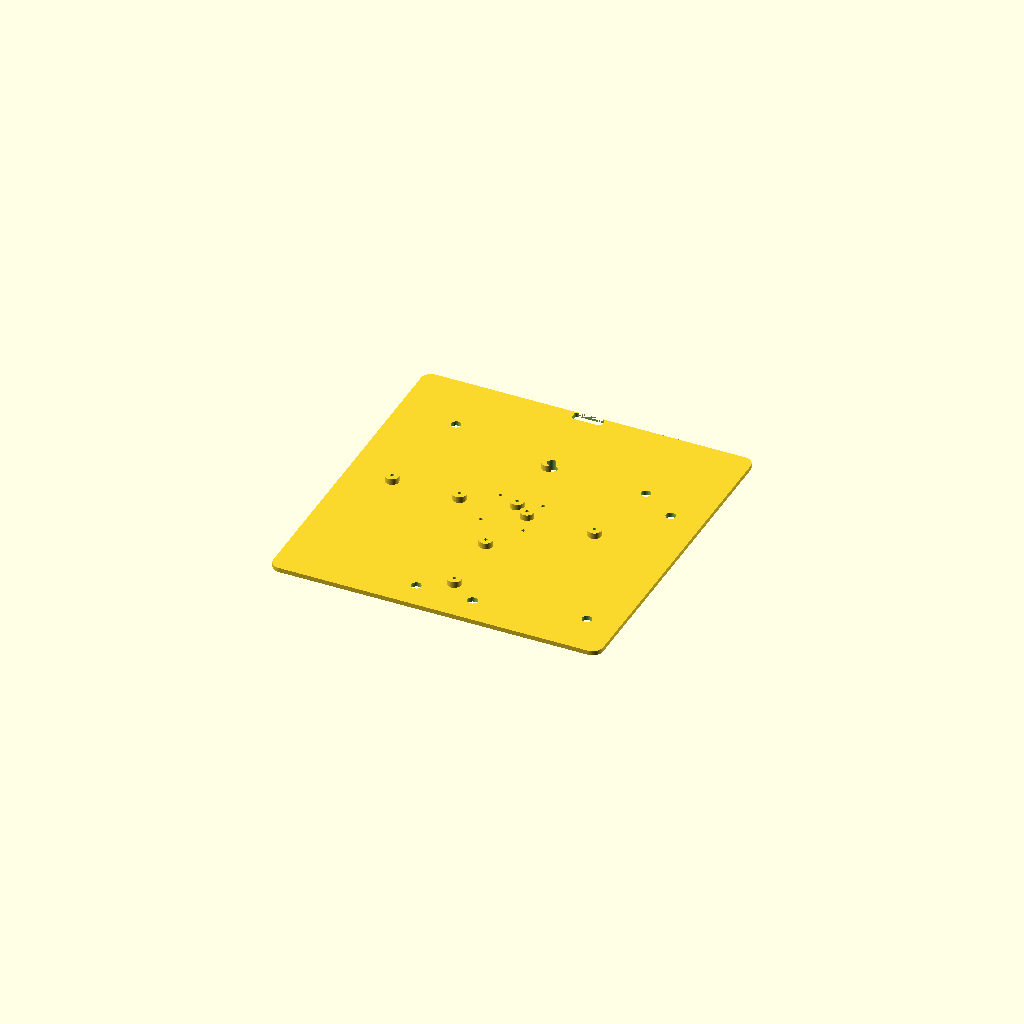
Cell 1: the model at its default parameters.
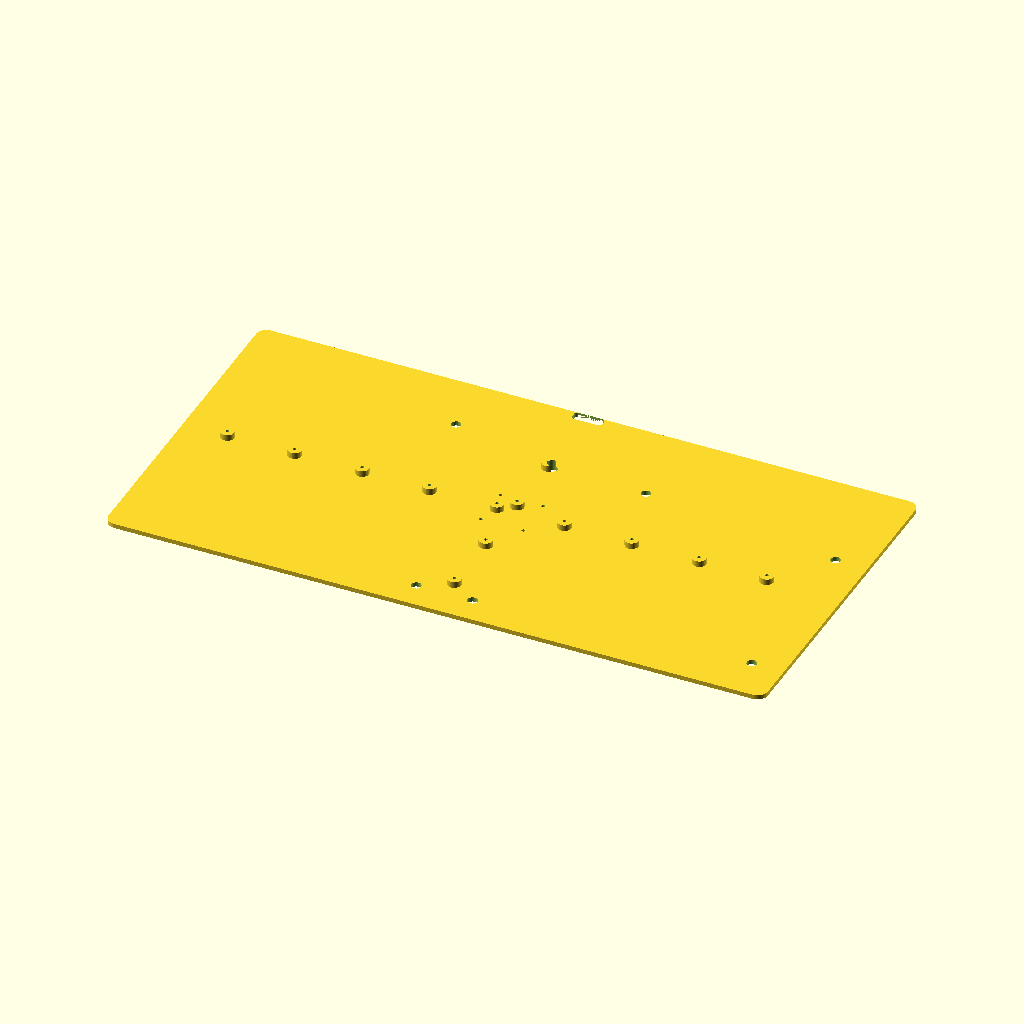
Cell 2: the same model with TRAY_W = 880.
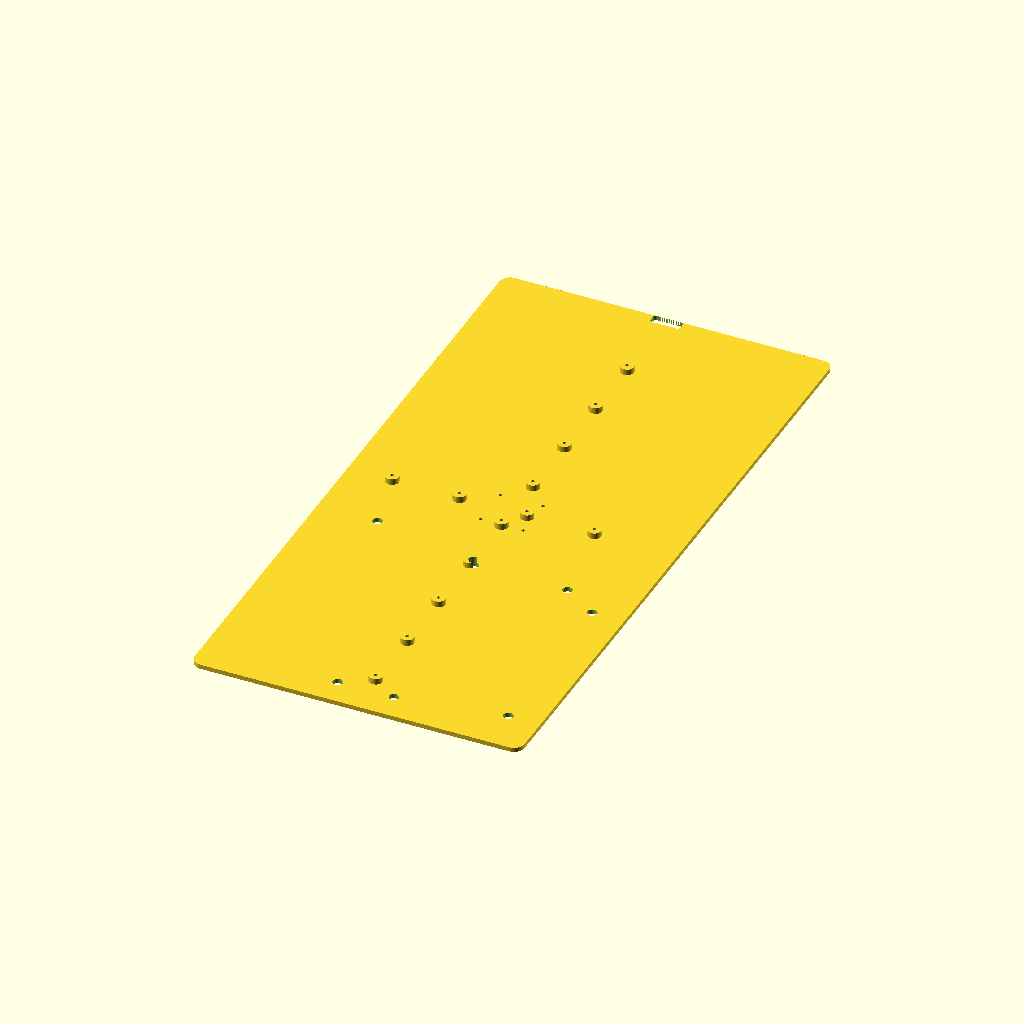
Cell 3: the same model with TRAY_D = 900.
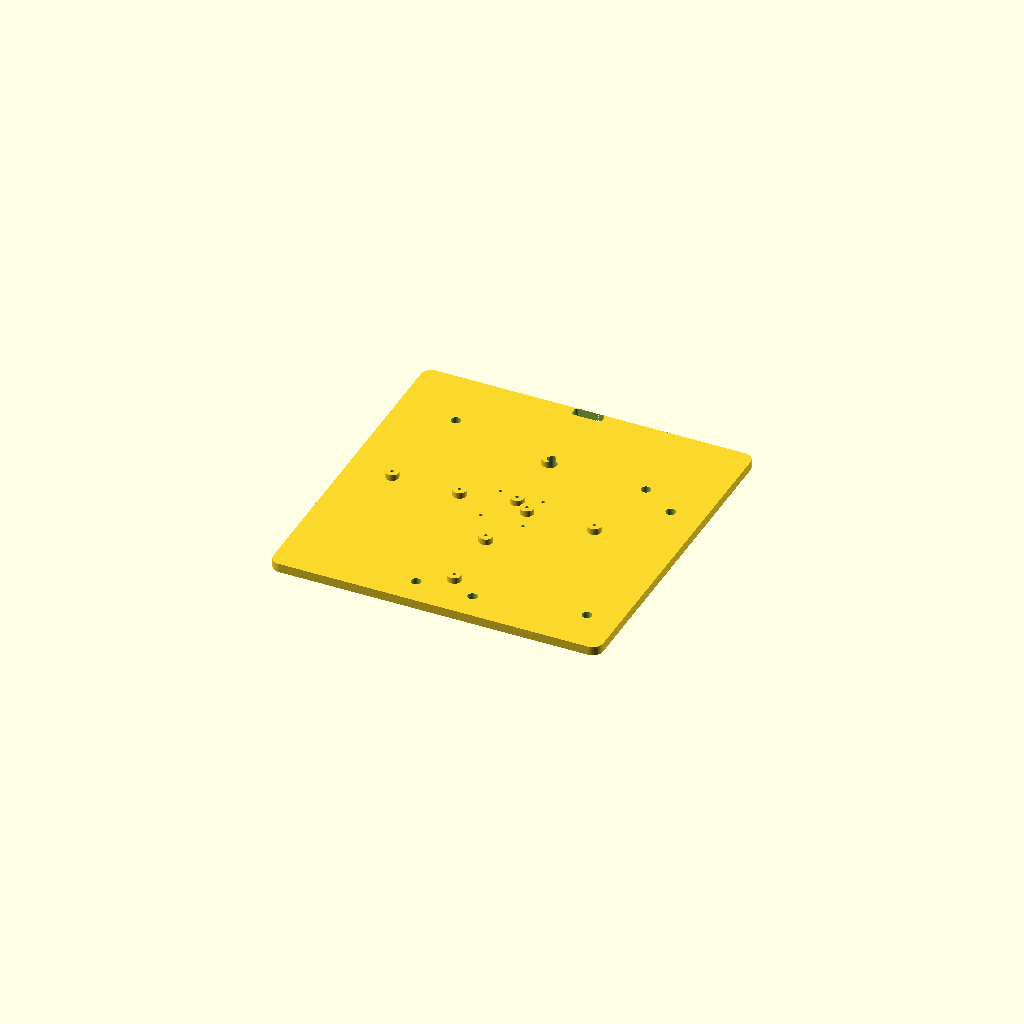
Cell 4: the same model with DECK_T = 12.
One fixed orthographic camera (rotation 55°, 0°, 25°; colour scheme Cornfield) for every cell.
Source of the model, jarvis/cad/tray_v1/src/tray.scad:
// ============================================================
// Halloween Skull Prop — TRAY v1
// Donnie / Cinch + Strike — 2026-08-22
//
// Full tray: 440 x 450mm, split into a 2x2 grid of panels
// (each well under the Bambu P2S 256x256mm bed). Panels join
// with alignment/fastening bosses that sit EXACTLY on the seam
// line — each panel naturally gets a matching half-boss +
// half-hole when clipped, so an M4 bolt+nut through the pair
// pulls two panels together and keeps them aligned. No fiddly
// tongue/groove protrusion logic, easy to assemble, easy to
// take apart later if you need to redo a panel.
//
// The skull mount is a SEPARATE bolt-on module (see
// skull_mount.scad) anchored right at the point where all 4
// panels meet, so the single most load-bearing point on the
// tray sits on reinforced, doubly-bolted ground rather than
// riding on one panel alone.
//
// Legs are printed SEPARATELY from the deck (v2) — a flat deck
// panel needs zero support material; printed with legs attached
// they'd hang 30mm below the panel and need support underneath
// almost the whole floor. Each leg has a flanged, split (flexy)
// peg on top that snaps into a socket hole in the deck's
// underside; glue it too if the press-fit isn't tight enough.
//
// Render one panel at a time:
//   openscad -D 'PANEL="FL"' -o tray_FL.stl tray.scad
//   openscad -D 'PANEL="FR"' -o tray_FR.stl tray.scad
//   openscad -D 'PANEL="BL"' -o tray_BL.stl tray.scad
//   openscad -D 'PANEL="BR"' -o tray_BR.stl tray.scad
//   openscad -D 'PANEL="LEG"' -o tray_leg.stl tray.scad        (print x4)
//   openscad -D 'PANEL="ALL"' -o tray_preview.stl tray.scad   (unsplit, visual only)
// ============================================================

$fn = 48;

// ---------- global dims (mm), all in GLOBAL coords (0,0) = front-left corner ----------
TRAY_W = 440;
TRAY_D = 450;
DECK_T = 6;              // deck plate thickness
CORNER_R = 14;           // outer corner rounding

LEG_H = 30;               // standoff leg height (cable clearance underneath)
LEG_D = 22;               // leg diameter
LEG_INSET = 28;           // leg centre inset from tray edges
LEG_BASE_D = 32;          // flared foot diameter (ground contact end)
LEG_BASE_H = 6;

// leg-to-deck joint: flange sits flush on the deck's underside,
// a short split peg snaps into a hole bored into the deck
LEG_FLANGE_D = 26;
LEG_FLANGE_H = 2.2;
LEG_PEG_D = 8;            // peg at rest (unsprung) diameter
LEG_PEG_H = 5;            // peg length = deck socket depth
LEG_PEG_SLIT_W = 0.6;     // two crossed slits let the peg flex slightly on insertion
LEG_SOCKET_D = 7.7;       // deck socket dia — slightly under peg_d for a snug press/snap fit
LEG_SOCKET_DEPTH = 5;     // blind hole, deck is 6mm thick so this leaves a 1mm ceiling

SPLIT_X = TRAY_W/2;       // 220 — vertical seam (global x)
SPLIT_Y = TRAY_D/2;       // 225 — horizontal seam (global y)

// cable bore holes — wires drop through the deck into the 30mm
// underfloor void, then route to the exit slot at the back edge.
CABLE_HOLE_D = 13;
cable_holes = [
    [TRAY_W/2 - 40, 37],        // PIR
    [TRAY_W/2 + 35, 37],        // mic / ReSpeaker
    [TRAY_W - 15 - 28, 60],     // Pi 5 (right-edge strip)
    [TRAY_W - 15 - 28, 300],    // breadboard (right-edge strip)
    [TRAY_W/2 - 205 + 65, 365], // speaker (back-left block)
    [TRAY_W/2 + 5,  330],       // powerboard, left end
    [TRAY_W/2 + 130, 330],      // powerboard, right end
];

EXIT_SLOT_W = 40;   // extension-cord exit, centred on the back edge
EXIT_SLOT_D = 14;

// skull-mount bolt pocket, centred exactly at the panel crossroads
MOUNT_BOLT_R = 40;
MOUNT_BOLT_D = 4.5;

// panel ID label, engraved into the underside near the leg socket
// so panels are easy to tell apart while sorting parts off the printer
LABEL_SIZE = 20;
LABEL_DEPTH = 0.8;
LABEL_INSET = 42;   // how far in from the leg position, toward the panel centre

// seam boss+bolt features (identical on every seam, symmetric by construction)
SEAM_BOSS_D = 18;
SEAM_BOSS_H = 8;      // proud of the deck top face
SEAM_BOLT_D = 4.5;    // M4 clearance
SEAM_NUT_POCKET_D = 8.2;  // M4 nut trap (hex ~7.7mm across flats, printed as a simple round pocket + a bit of slop)
SEAM_NUT_POCKET_H = 3.5;

// ============================================================
module rounded_rect(w, d, r) {
    hull() {
        for (sx = [-1,1]) for (sy=[-1,1])
            translate([sx*(w/2-r), sy*(d/2-r)]) circle(r=r);
    }
}

module leg_positions() {
    lx = TRAY_W/2 - LEG_INSET; ly = TRAY_D/2 - LEG_INSET;
    for (sx=[-1,1]) for (sy=[-1,1])
        translate([sx*lx, sy*ly]) children();
}

// standalone leg — print 4 of these. Flange+peg on top snaps into
// the deck's underside; flared foot at the bottom for a stable
// stance on the table.
module leg_part() {
    union() {
        // foot (bottom) — flares out for stability
        cylinder(d1=LEG_BASE_D, d2=LEG_D, h=LEG_BASE_H);
        // shaft
        translate([0,0,LEG_BASE_H]) cylinder(d=LEG_D, h=LEG_H-LEG_BASE_H);
        // flange — sits flush against the deck's underside
        translate([0,0,LEG_H]) cylinder(d=LEG_FLANGE_D, h=LEG_FLANGE_H);
        // split peg — flexes slightly on insertion for a snap fit,
        // glue the flange too if you want it permanent
        difference() {
            translate([0,0,LEG_H+LEG_FLANGE_H]) cylinder(d=LEG_PEG_D, h=LEG_PEG_H);
            translate([-LEG_PEG_SLIT_W/2,-LEG_PEG_D,LEG_H+LEG_FLANGE_H-0.5])
                cube([LEG_PEG_SLIT_W, LEG_PEG_D*2, LEG_PEG_H+1]);
            translate([-LEG_PEG_D,-LEG_PEG_SLIT_W/2,LEG_H+LEG_FLANGE_H-0.5])
                cube([LEG_PEG_D*2, LEG_PEG_SLIT_W, LEG_PEG_H+1]);
        }
    }
}

// socket cut into the deck's underside (bottom face, z=0) at a leg
// position (local coords) — blind hole, leaves a ~1mm ceiling
module leg_socket_cut(x, y) {
    translate([x,y,-0.5])
        cylinder(d=LEG_SOCKET_D, h=LEG_SOCKET_DEPTH+0.5);
}

// engraved ID text, cut into the underside (bottom face, z=0)
function label_pos(lr, fb) =
    let (sx = (lr=="L") ? -1 : 1, sy = (fb=="F") ? -1 : 1,
         lx = TRAY_W/2 - LEG_INSET, ly = TRAY_D/2 - LEG_INSET)
    [sx*(lx-LABEL_INSET), sy*(ly-LABEL_INSET)];

// engraved on the UNDERSIDE (cut upward from the bottom face, z=0) so
// it's out of sight once the tray's assembled and components are taped
// down on top. Text is pre-mirrored in X: viewed from underneath (the
// only way you'd ever see it) that cancels out and it reads correctly —
// mirror it and check before trusting this on a new font/size.
module label_cut(txt, x, y) {
    translate([x, y, -0.1])
        linear_extrude(height=LABEL_DEPTH+0.1)
            mirror([1,0,0])
                text(txt, size=LABEL_SIZE, halign="center", valign="center", font="Liberation Sans:style=Bold");
}

// a boss+bolt-hole+nut-trap feature, used at every seam position (local coords)
module seam_boss_solid(x, y) {
    translate([x,y,DECK_T]) cylinder(d=SEAM_BOSS_D, h=SEAM_BOSS_H);
}
module seam_boss_cut(x, y) {
    translate([x,y,-1]) cylinder(d=SEAM_BOLT_D, h=DECK_T+SEAM_BOSS_H+2);
    // nut trap recessed into the underside (bolt drops from the top, nut sits
    // in the 30mm leg-clearance void and is reachable by hand there)
    translate([x,y,-LEG_H]) cylinder(d=SEAM_NUT_POCKET_D, h=SEAM_NUT_POCKET_H);
}

function seam_x_positions() = [ for (yy = [60:90:TRAY_D-60]) yy ];
function seam_y_positions() = [ for (xx = [60:90:TRAY_W-60]) xx ];

module deck_solid() {
    difference() {
        union() {
            linear_extrude(height=DECK_T) rounded_rect(TRAY_W, TRAY_D, CORNER_R);
            // seam bosses (proud, added)
            for (yy = seam_x_positions()) seam_boss_solid(SPLIT_X-TRAY_W/2, yy-TRAY_D/2);
            for (xx = seam_y_positions()) seam_boss_solid(xx-TRAY_W/2, SPLIT_Y-TRAY_D/2);
        }
        // cable bores
        for (p = cable_holes)
            translate([p[0]-TRAY_W/2, p[1]-TRAY_D/2, -1])
                cylinder(d=CABLE_HOLE_D, h=DECK_T+SEAM_BOSS_H+2);

        // extension-cord exit slot, centred on the true back edge
        translate([0, TRAY_D/2 - EXIT_SLOT_D/2, -1])
            linear_extrude(height=DECK_T+2)
                rounded_rect(EXIT_SLOT_W, EXIT_SLOT_D, 4);

        // skull-mount bolt pocket at the crossroads
        for (a=[45,135,225,315])
            translate([MOUNT_BOLT_R*cos(a), MOUNT_BOLT_R*sin(a), -1])
                cylinder(d=MOUNT_BOLT_D, h=DECK_T+SEAM_BOSS_H+2);

        // seam bolt holes + nut traps
        for (yy = seam_x_positions()) seam_boss_cut(SPLIT_X-TRAY_W/2, yy-TRAY_D/2);
        for (xx = seam_y_positions()) seam_boss_cut(xx-TRAY_W/2, SPLIT_Y-TRAY_D/2);

        // leg snap-peg sockets, underside
        leg_positions() leg_socket_cut(0, 0);
    }
}

module quadrant_clip(lr, fb) {
    x0 = (lr=="L") ? -TRAY_W/2-1 : SPLIT_X-TRAY_W/2;
    x1 = (lr=="L") ? SPLIT_X-TRAY_W/2 : TRAY_W/2+1;
    y0 = (fb=="F") ? -TRAY_D/2-1 : SPLIT_Y-TRAY_D/2;
    y1 = (fb=="F") ? SPLIT_Y-TRAY_D/2 : TRAY_D/2+1;
    translate([x0,y0,-LEG_H-1])
        cube([x1-x0, y1-y0, LEG_H+DECK_T+SEAM_BOSS_H+2]);
}

module tray_full_preview() {
    deck_solid();
}

module panel(lr, fb) {
    p = label_pos(lr, fb);
    difference() {
        intersection() {
            deck_solid();
            quadrant_clip(lr, fb);
        }
        label_cut(str(fb, lr), p[0], p[1]);
    }
}

// ============================================================
PANEL = "ALL"; // overridden via -D 'PANEL="FL"' etc.

module render_panel(name) {
    if (name=="FL") panel("L","F");
    else if (name=="FR") panel("R","F");
    else if (name=="BL") panel("L","B");
    else if (name=="BR") panel("R","B");
    else if (name=="LEG") leg_part();
    else tray_full_preview();
}

render_panel(PANEL);
Parameter table extracted from the source (name, type, default, range or options):
TRAY_W: number, default 440
TRAY_D: number, default 450
DECK_T: number, default 6
CORNER_R: number, default 14
LEG_H: number, default 30
LEG_D: number, default 22
LEG_INSET: number, default 28
LEG_BASE_D: number, default 32
LEG_BASE_H: number, default 6
LEG_FLANGE_D: number, default 26
LEG_FLANGE_H: number, default 2.2
LEG_PEG_D: number, default 8
LEG_PEG_H: number, default 5
LEG_PEG_SLIT_W: number, default 0.6
LEG_SOCKET_D: number, default 7.7
LEG_SOCKET_DEPTH: number, default 5
CABLE_HOLE_D: number, default 13
EXIT_SLOT_W: number, default 40
EXIT_SLOT_D: number, default 14
MOUNT_BOLT_R: number, default 40
MOUNT_BOLT_D: number, default 4.5
LABEL_SIZE: number, default 20
LABEL_DEPTH: number, default 0.8
LABEL_INSET: number, default 42
SEAM_BOSS_D: number, default 18
SEAM_BOSS_H: number, default 8
SEAM_BOLT_D: number, default 4.5
SEAM_NUT_POCKET_D: number, default 8.2
SEAM_NUT_POCKET_H: number, default 3.5
